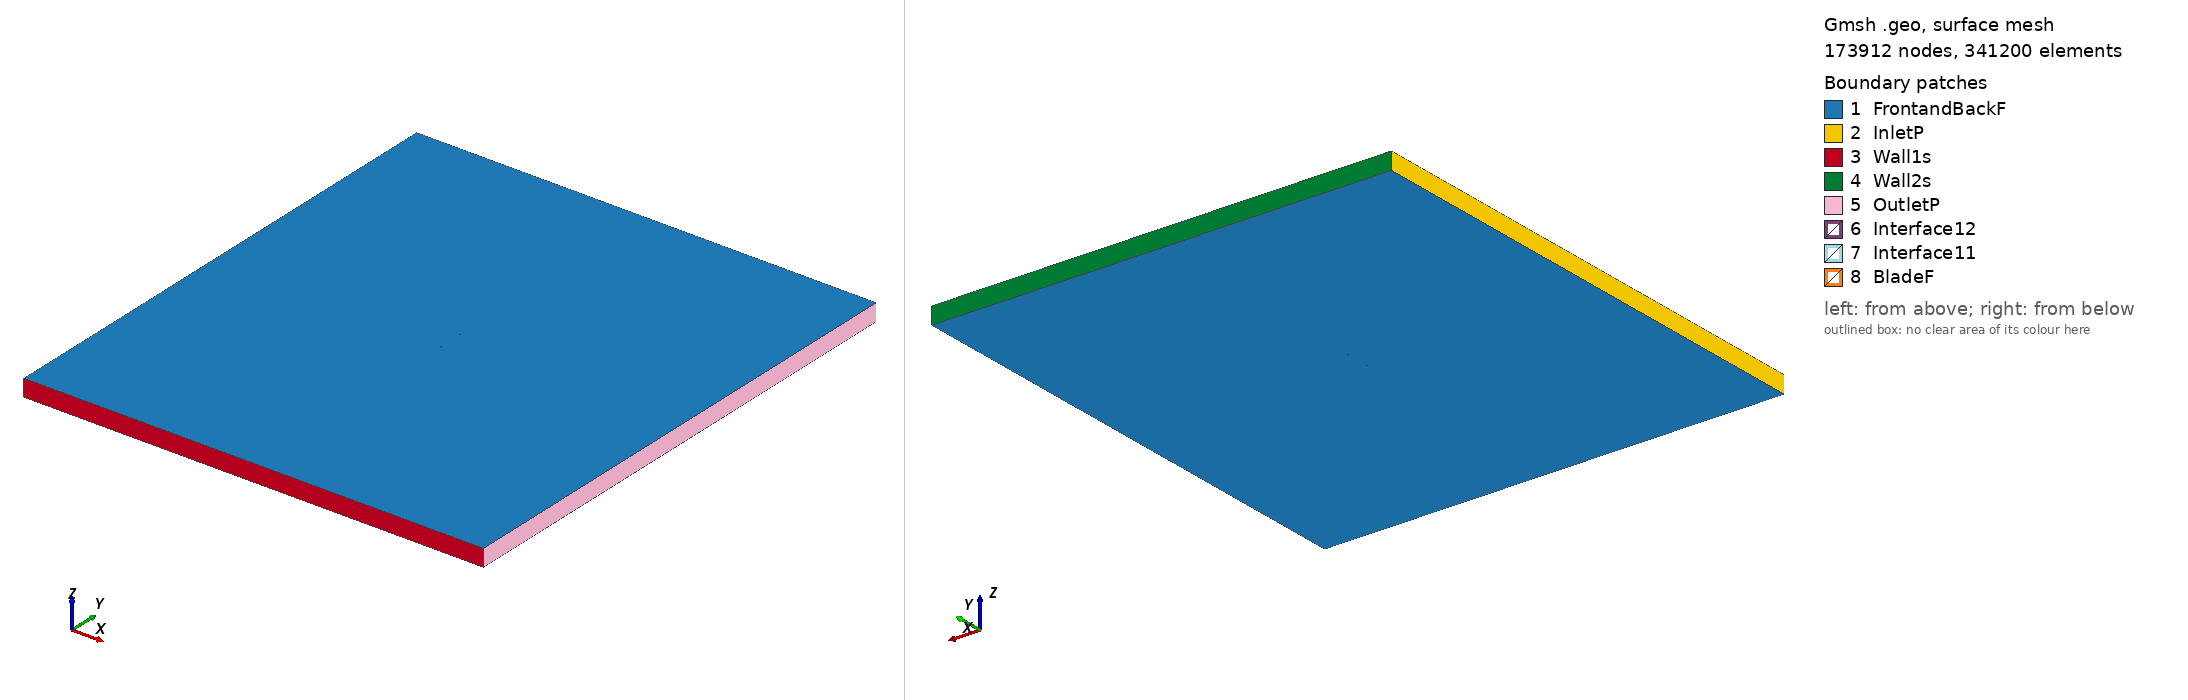

Gmsh geometry script, surface-meshed: 173912 nodes, 341200 surface elements. Boundary patches (legend numbers): 1 FrontandBackF, 2 InletP, 3 Wall1s, 4 Wall2s, 5 OutletP, 6 Interface12, 7 Interface11, 8 BladeF. Left view from above one corner, right view from below the opposite corner. Legend entries are the model's physical surfaces. The drawing asked Gmsh for element sizes between 1% and 20% of the model's largest extent; the script's own settings can give other sizes.

=== n5h20_tsr_4.6768_aoa_7.2383.geo (drawn) ===
SetFactory("OpenCASCADE");

Point(1) = {0.074332, 0.726955, 0, 1.0};
Point(2) = {0.071967, 0.726987, 0, 1.0};
Point(3) = {0.064107, 0.726779, 0, 1.0};
Point(4) = {0.048141, 0.724420, 0, 1.0};
Point(5) = {0.031978, 0.720520, 0, 1.0};
Point(6) = {0.015933, 0.717544, 0, 1.0};
Point(7) = {0.000045, 0.715802, 0, 1.0};
Point(8) = {-0.015549, 0.716372, 0, 1.0};
Point(9) = {-0.030830, 0.719410, 0, 1.0};
Point(10) = {-0.038422, 0.721314, 0, 1.0};
Point(11) = {-0.045935, 0.723835, 0, 1.0};
Point(12) = {-0.053370, 0.726973, 0, 1.0};
Point(13) = {-0.060688, 0.731036, 0, 1.0};
Point(14) = {-0.064327, 0.733221, 0, 1.0};
Point(15) = {-0.067888, 0.736023, 0, 1.0};
Point(16) = {-0.071390, 0.739288, 0, 1.0};
Point(17) = {-0.073082, 0.741383, 0, 1.0};
Point(18) = {-0.074402, 0.746408, 0, 1.0};
Point(19) = {-0.072103, 0.749092, 0, 1.0};
Point(20) = {-0.070078, 0.749619, 0, 1.0};
Point(21) = {-0.066125, 0.749900, 0, 1.0};
Point(22) = {-0.062202, 0.749950, 0, 1.0};
Point(23) = {-0.058279, 0.750000, 0, 1.0};
Point(24) = {-0.050472, 0.749792, 0, 1.0};
Point(25) = {-0.042685, 0.749429, 0, 1.0};
Point(26) = {-0.034917, 0.748913, 0, 1.0};
Point(27) = {-0.027155, 0.748350, 0, 1.0};
Point(28) = {-0.011652, 0.747055, 0, 1.0};
Point(29) = {0.003805, 0.745405, 0, 1.0};
Point(30) = {0.019262, 0.743755, 0, 1.0};
Point(31) = {0.034681, 0.741797, 0, 1.0};
Point(32) = {0.049883, 0.738142, 0, 1.0};
Point(33) = {0.064773, 0.732021, 0, 1.0};
Point(34) = {0.072253, 0.729238, 0, 1.0};
Point(35) = {0.074525, 0.728477, 0, 1.0};
Point(36) = {-0.074332, -0.726955, 0, 1.0};
Point(37) = {-0.071967, -0.726987, 0, 1.0};
Point(38) = {-0.064107, -0.726779, 0, 1.0};
Point(39) = {-0.048141, -0.724420, 0, 1.0};
Point(40) = {-0.031978, -0.720520, 0, 1.0};
Point(41) = {-0.015933, -0.717544, 0, 1.0};
Point(42) = {-0.000045, -0.715802, 0, 1.0};
Point(43) = {0.015549, -0.716372, 0, 1.0};
Point(44) = {0.030830, -0.719410, 0, 1.0};
Point(45) = {0.038422, -0.721314, 0, 1.0};
Point(46) = {0.045935, -0.723835, 0, 1.0};
Point(47) = {0.053370, -0.726973, 0, 1.0};
Point(48) = {0.060688, -0.731036, 0, 1.0};
Point(49) = {0.064327, -0.733221, 0, 1.0};
Point(50) = {0.067888, -0.736023, 0, 1.0};
Point(51) = {0.071390, -0.739288, 0, 1.0};
Point(52) = {0.073082, -0.741383, 0, 1.0};
Point(53) = {0.074402, -0.746408, 0, 1.0};
Point(54) = {0.072103, -0.749092, 0, 1.0};
Point(55) = {0.070078, -0.749619, 0, 1.0};
Point(56) = {0.066125, -0.749900, 0, 1.0};
Point(57) = {0.062202, -0.749950, 0, 1.0};
Point(58) = {0.058279, -0.750000, 0, 1.0};
Point(59) = {0.050472, -0.749792, 0, 1.0};
Point(60) = {0.042685, -0.749429, 0, 1.0};
Point(61) = {0.034917, -0.748913, 0, 1.0};
Point(62) = {0.027155, -0.748350, 0, 1.0};
Point(63) = {0.011652, -0.747055, 0, 1.0};
Point(64) = {-0.003805, -0.745405, 0, 1.0};
Point(65) = {-0.019262, -0.743755, 0, 1.0};
Point(66) = {-0.034681, -0.741797, 0, 1.0};
Point(67) = {-0.049883, -0.738142, 0, 1.0};
Point(68) = {-0.064773, -0.732021, 0, 1.0};
Point(69) = {-0.072253, -0.729238, 0, 1.0};
Point(70) = {-0.074525, -0.728477, 0, 1.0};

// Lines: first blade (splines 1-4)
Spline(1) = {1:35};
Spline(2) = {35,1};

// Lines: second blade (splines 5-8)
Spline(3) = {36:70};
Spline(4) = {70,36};

// Outer domain (points 20001-4 and lines)
Point(71) = {-13.50000000, -15.00000000, 0, 1.0};
Point(72) = {-13.50000000, 15.00000000, 0, 1.0};
Point(73) = {13.50000000, 15.00000000, 0, 1.0};
Point(74) = {13.50000000, -15.00000000, 0, 1.0};
Line(11) = {71, 72};
Line(12) = {72, 73};
Line(13) = {73, 74};
Line(14) = {71, 74};

// Interface (between moving and stationary domain) (circles)
Circle(9) = {0, 0, 0, 0.80000000, 0, 2*Pi};
Circle(10) = {0, 0, 0, 0.80000000, 0, 2*Pi};

// Loops collect Lines/Splines/etc (blade1, blade2, domain, first circle)
Line Loop(1) = {1:2};
Line Loop(2) = {3:4};
Line Loop(3) = {11,12,13,-14};
Line Loop(4) = {9};

// BooleanDifference cuts out the circle/interface from the domain
Plane Surface(1) = {3};
Plane Surface(2) = {4};
BooleanDifference{ Surface{1}; Delete;}{ Surface{2}; Delete;}

// This one cuts out the blades from the inner circle/interface
Line Loop(6) = {10};
Plane Surface(5) = {6};
Plane Surface(6) = {1};
Plane Surface(7) = {2};
BooleanDifference{ Surface{5}; Delete;}{ Surface{6,7}; Delete;}

// extrude to 3rd dimension
Extrude {0, 0, 1} {Surface{1}; Surface{5}; Layers{1}; Recombine;}

// Physical Surfaces are the named boundaries (patches)
Physical Surface("Interface11") = {12};
Physical Surface("Interface12") = {10};

// sides of domain
Physical Surface("InletP") = {6};
Physical Surface("OutletP") = {9};

// top and bottom of domain
Physical Surface("Wall1s") = {7};
Physical Surface("Wall2s") = {8};

// Check FrontandBackF by ensuring there is nothing in the 3rd dimension
Physical Surface("FrontandBackF") = {1,11,5,17};
Physical Surface("BladeF") = {13:16};
Physical Volume("Turbine") = {2};
Physical Volume("Farfield") = {1};

// settings for airfoil boundary layer
Field[1] = BoundaryLayer;
Field[1].EdgesList = {1:4};
Field[1].hwall_n = 1e-3;
Field[1].thickness = 1.5e-2;
Field[1].ratio = 1.05;
Field[1].Quads = 1;
BoundaryLayer Field = 1;

// control points for mesh (blade and interface)
// floor((arc length / 1.5mm)/ 2) -> Transfinite Line
Transfinite Line {1,3} = 104 Using Progression 1;
Transfinite Line {2,4} = 2 Using Progression 1;
Transfinite Line {9, 15} = 800 Using Progression 1;

// For more information on gmsh syntax, visit http://gmsh.info/doc/texinfo/gmsh.html
